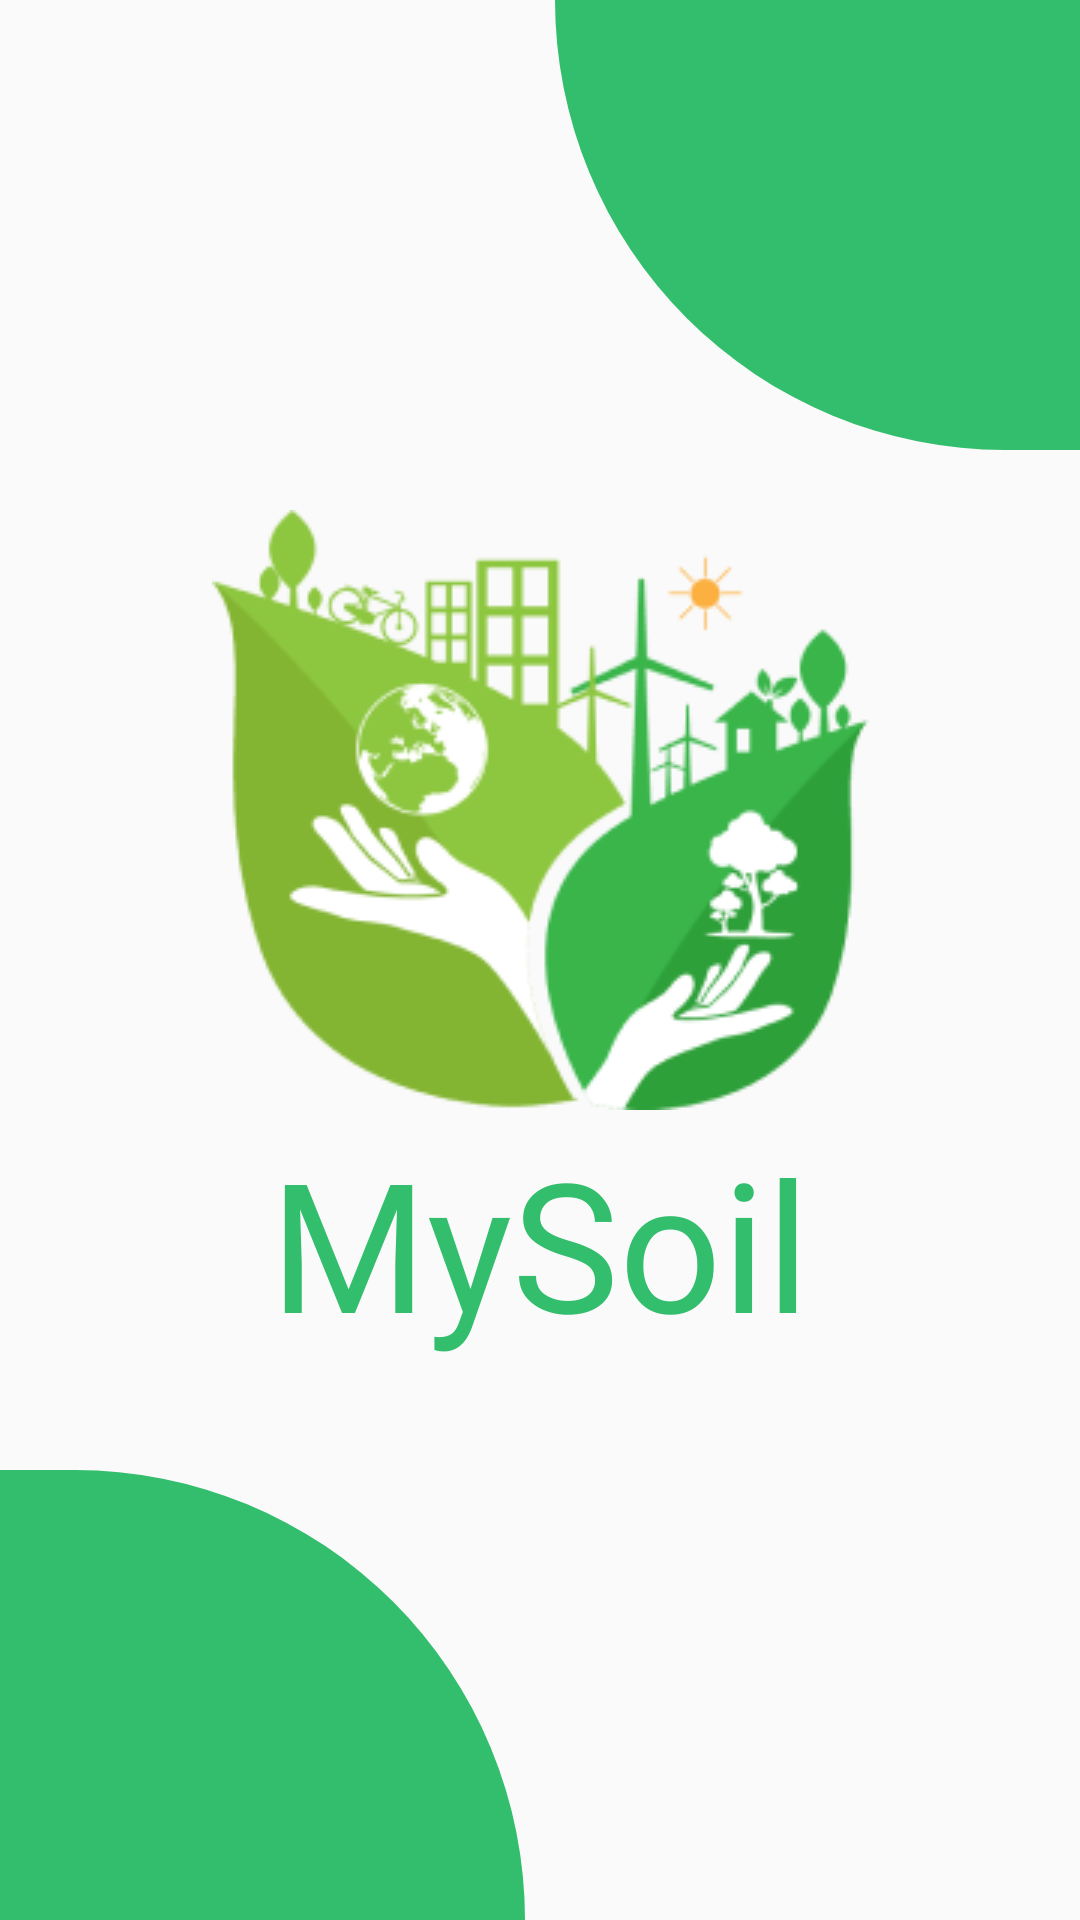

This screen was rendered from an Android layout file. Write that file and the resources it references.
<!-- AndroidManifest.xml: application theme Theme.ProtótipoHackaton -->
<!-- res/layout/activity_splash.xml -->
<?xml version="1.0" encoding="utf-8"?>
<androidx.constraintlayout.widget.ConstraintLayout xmlns:android="http://schemas.android.com/apk/res/android"
    xmlns:app="http://schemas.android.com/apk/res-auto"
    xmlns:tools="http://schemas.android.com/tools"
    android:layout_width="match_parent"
    android:layout_height="match_parent"
    tools:context=".SplashActivity">

    <ImageView
        android:id="@+id/logoId"
        android:layout_width="wrap_content"
        android:layout_height="wrap_content"
        android:layout_marginBottom="100dp"
        app:layout_constraintBottom_toBottomOf="parent"
        app:layout_constraintEnd_toEndOf="parent"
        app:layout_constraintStart_toStartOf="parent"
        app:layout_constraintTop_toTopOf="parent"
        app:srcCompat="@drawable/logo" />

    <TextView
        android:id="@+id/textView"
        android:layout_width="wrap_content"
        android:layout_height="wrap_content"
        android:layout_marginTop="4dp"
        android:fontFamily="@font/inter_bold"
        android:text="MySoil"
        android:textColor="@color/background_color"
        android:textSize="60sp"
        app:layout_constraintEnd_toEndOf="parent"
        app:layout_constraintStart_toStartOf="parent"
        app:layout_constraintTop_toBottomOf="@+id/logoId" />

    <ImageView
        android:id="@+id/imageView3"
        android:layout_width="175dp"
        android:layout_height="150dp"
        app:layout_constraintEnd_toEndOf="parent"
        app:layout_constraintTop_toTopOf="parent"
        app:srcCompat="@drawable/background_right_top" />

    <ImageView
        android:id="@+id/imageView"
        android:layout_width="175dp"
        android:layout_height="150dp"
        app:layout_constraintBottom_toBottomOf="parent"
        app:layout_constraintStart_toStartOf="parent"
        app:srcCompat="@drawable/background_left_down" />
</androidx.constraintlayout.widget.ConstraintLayout>
<!-- resources referenced by this layout -->
<resources>
  <color name="background_color">#32BE6D</color>
  <!-- drawable background_left_down (drawable) -->
  <?xml version="1.0" encoding="utf-8"?>
  <shape xmlns:android="http://schemas.android.com/apk/res/android"
      android:shape="rectangle">
  
      <gradient
          android:angle="90"
          android:startColor="@color/background_color"
          android:endColor="@color/background_color" />
  
      <corners
          android:topLeftRadius="0dp"
          android:topRightRadius="150dp"
          android:bottomLeftRadius="0dp"
          android:bottomRightRadius="0dp" />
  
  </shape>
  <!-- drawable background_right_top (drawable) -->
  <?xml version="1.0" encoding="utf-8"?>
  <shape xmlns:android="http://schemas.android.com/apk/res/android"
      android:shape="rectangle">
  
      <gradient
          android:angle="90"
          android:startColor="@color/background_color"
          android:endColor="@color/background_color" />
  
      <corners
          android:topLeftRadius="0dp"
          android:topRightRadius="0dp"
          android:bottomLeftRadius="150dp"
          android:bottomRightRadius="0dp" />
  
  </shape>
  <!-- drawable logo: png bitmap (drawable, 25995 bytes) -->
  <style name="Theme.ProtótipoHackaton" parent="Theme.AppCompat.Light.NoActionBar">
          
       <item name="colorPrimary">@color/background_color</item>
      </style>
</resources>
